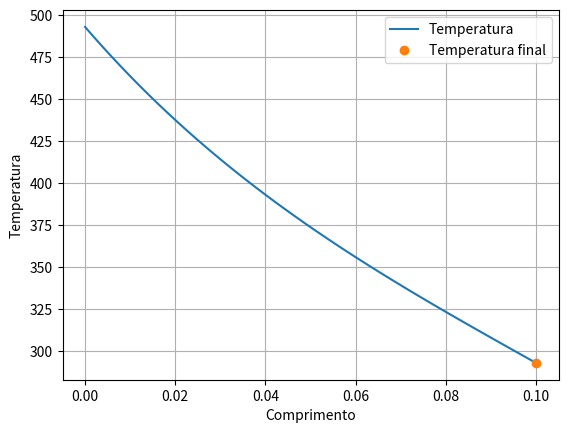

Here is the Python script that generated this plot:
import numpy as np
import matplotlib.pyplot as plt
from scipy.integrate import solve_bvp, solve_ivp


# Redução de ordem
def edo(x, Y):
    # Constantes
    k = [167.0, 9.45e-8]
    T_s = 293
    # Variáveis dependentes
    T = Y[0]  # Temperatura
    w = Y[1]  # Calor
    # Edos
    dTdx = w
    dwdx = k[0] * (T - T_s) + k[1] * (T**4 - T_s**4)
    return np.array([dTdx, dwdx])


x = np.linspace(0, 0.1, 100)  # Comprimento da barra
T0, Tf = 493.0, 293.0  # Condição inicial e final


def loss_bc(Y_0, Y_f):
    # Inicio
    T0_prev, W0_prev = Y_0
    # Final
    Tf_prev, Wf_prev = Y_f

    return [T0_prev - T0, Tf_prev - Tf]


# Estimativa inicial
T_est = np.linspace(T0, Tf, len(x))
w_est = np.gradient(T_est, x)
Y_est = np.vstack([T_est, w_est])

# Resolvendo o problema de valor de contorno
sol_bvp = solve_bvp(edo, loss_bc, x, Y_est)
T_bvp = sol_bvp.y[0]

# Plotando o gráfico
plt.plot(x, T_bvp, label="Temperatura")
plt.plot(x[-1], Tf, "o", label="Temperatura final")
plt.xlabel("Comprimento")
plt.ylabel("Temperatura")
plt.grid()
plt.legend()
plt.show()
